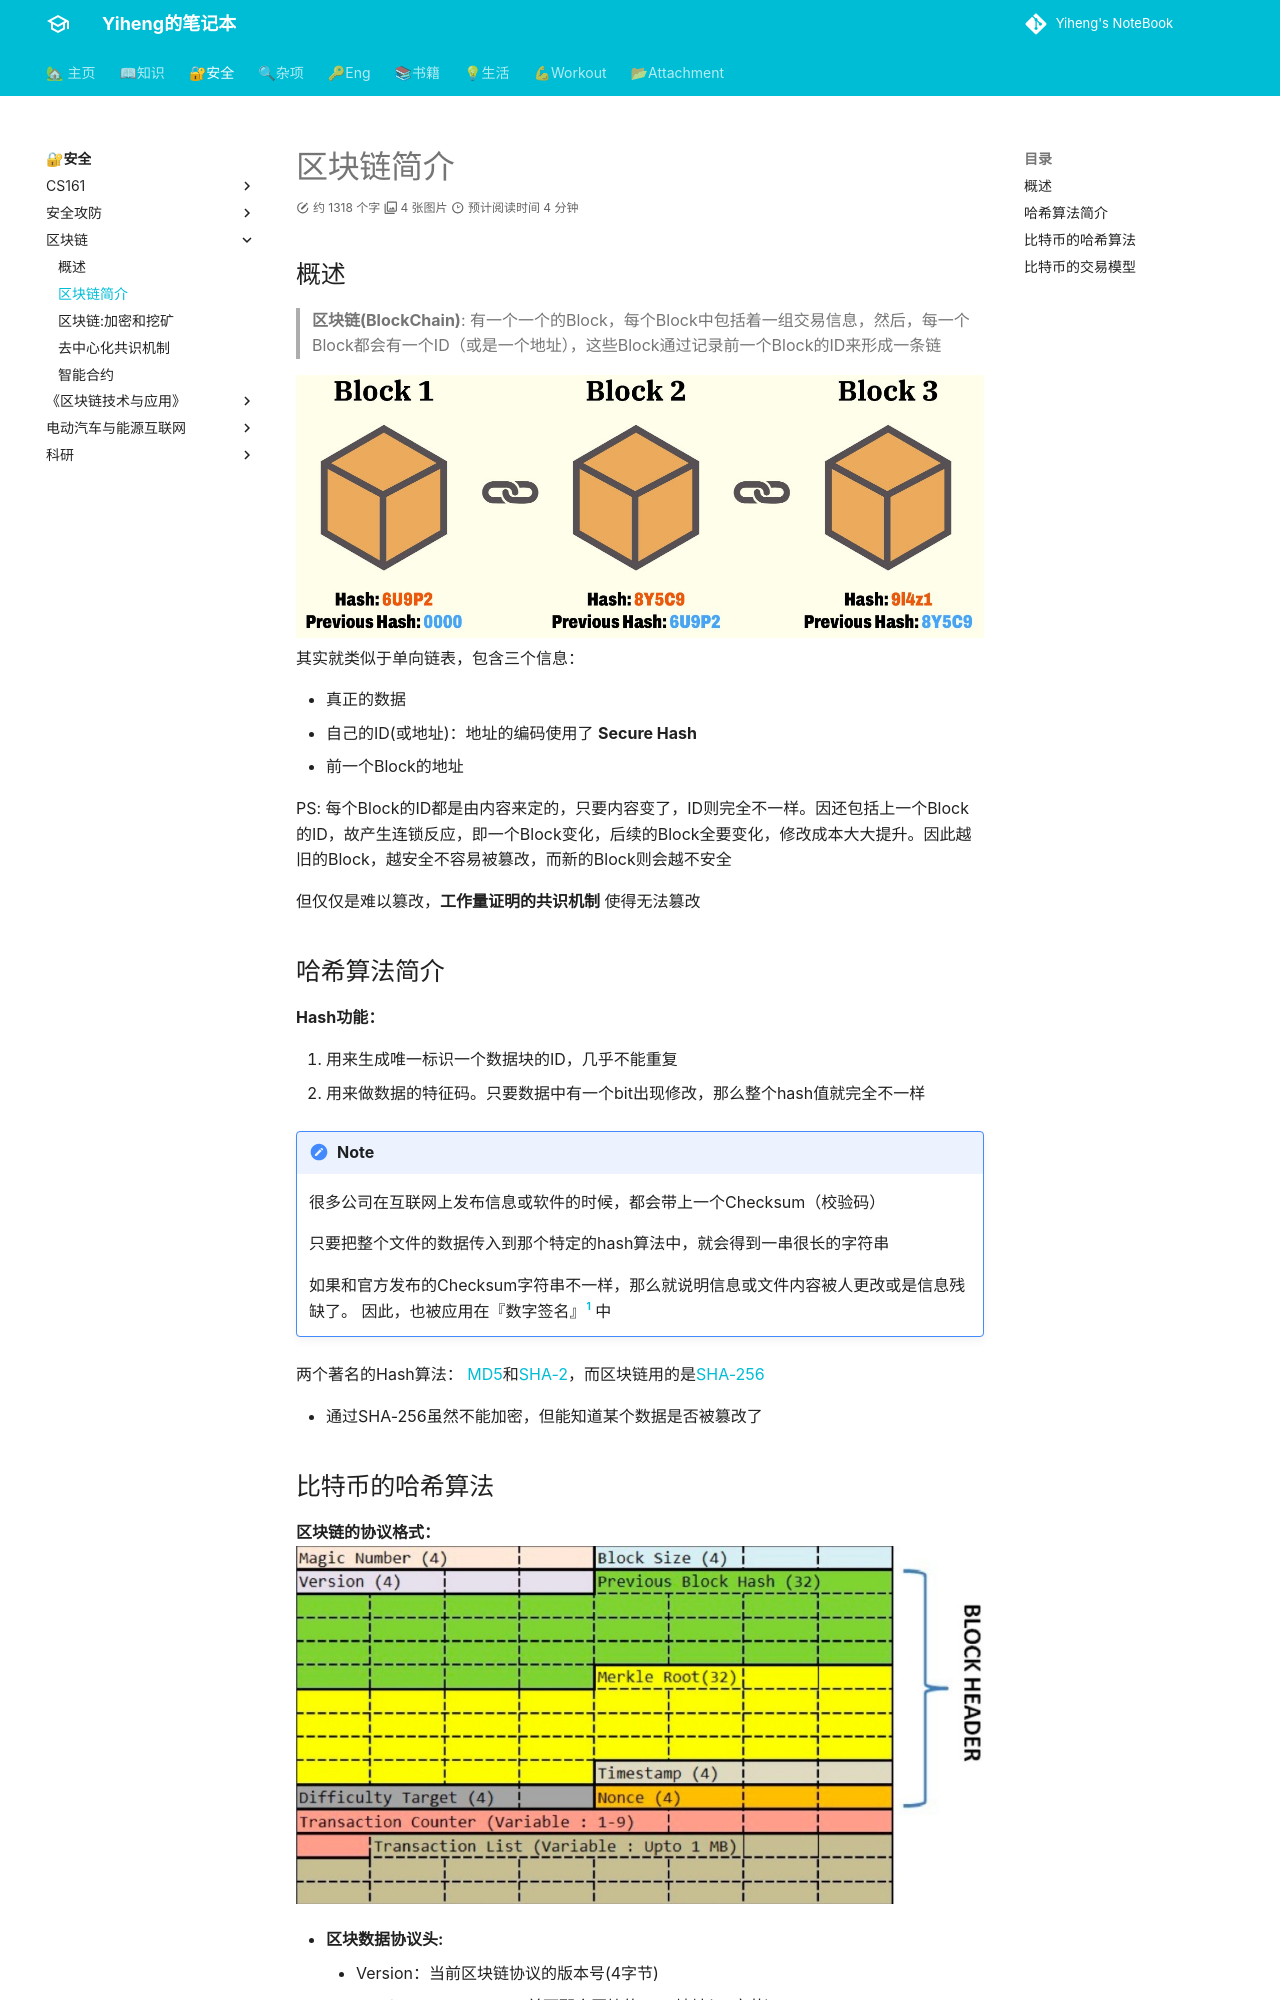

repository: codeheng/codeheng.github.io · page: security_etc/blockchain/2-intro/index.html · generator: mkdocs

---
comments: true
---

## 概述

> **区块链(BlockChain)**: 有一个一个的Block，每个Block中包括着一组交易信息，然后，每一个Block都会有一个ID（或是一个地址），这些Block通过记录前一个Block的ID来形成一条链

![blockChain](assets/blockChain.jpg)
其实就类似于单向链表，包含三个信息：

- 真正的数据
- 自己的ID(或地址)：地址的编码使用了 **Secure Hash**
- 前一个Block的地址

PS: 每个Block的ID都是由内容来定的，只要内容变了，ID则完全不一样。因还包括上一个Block的ID，故产生连锁反应，即一个Block变化，后续的Block全要变化，修改成本大大提升。因此越旧的Block，越安全不容易被篡改，而新的Block则会越不安全

但仅仅是难以篡改，**工作量证明的共识机制** 使得无法篡改

## 哈希算法简介

**Hash功能：**

1. 用来生成唯一标识一个数据块的ID，几乎不能重复
2. 用来做数据的特征码。只要数据中有一个bit出现修改，那么整个hash值就完全不一样

!!! Note
    很多公司在互联网上发布信息或软件的时候，都会带上一个Checksum（校验码）
    
    只要把整个文件的数据传入到那个特定的hash算法中，就会得到一串很长的字符串
    
    如果和官方发布的Checksum字符串不一样，那么就说明信息或文件内容被人更改或是信息残缺了。
    因此，也被应用在『数字签名』[^1] 中

[^1]: Digital Signature(公钥数字签名)是一种功能类似写在纸上的普通签名、但是使用了公钥加密领域的技术，以用于鉴别数字信息的方法

两个著名的Hash算法： [MD5](https://en.wikipedia.org/wiki/MD5)和[SHA-2](https://en.wikipedia.org/wiki/SHA-2)，而区块链用的是[SHA-256](https://en.wikipedia.org/wiki/SHA-2)

- 通过SHA-256虽然不能加密，但能知道某个数据是否被篡改了
